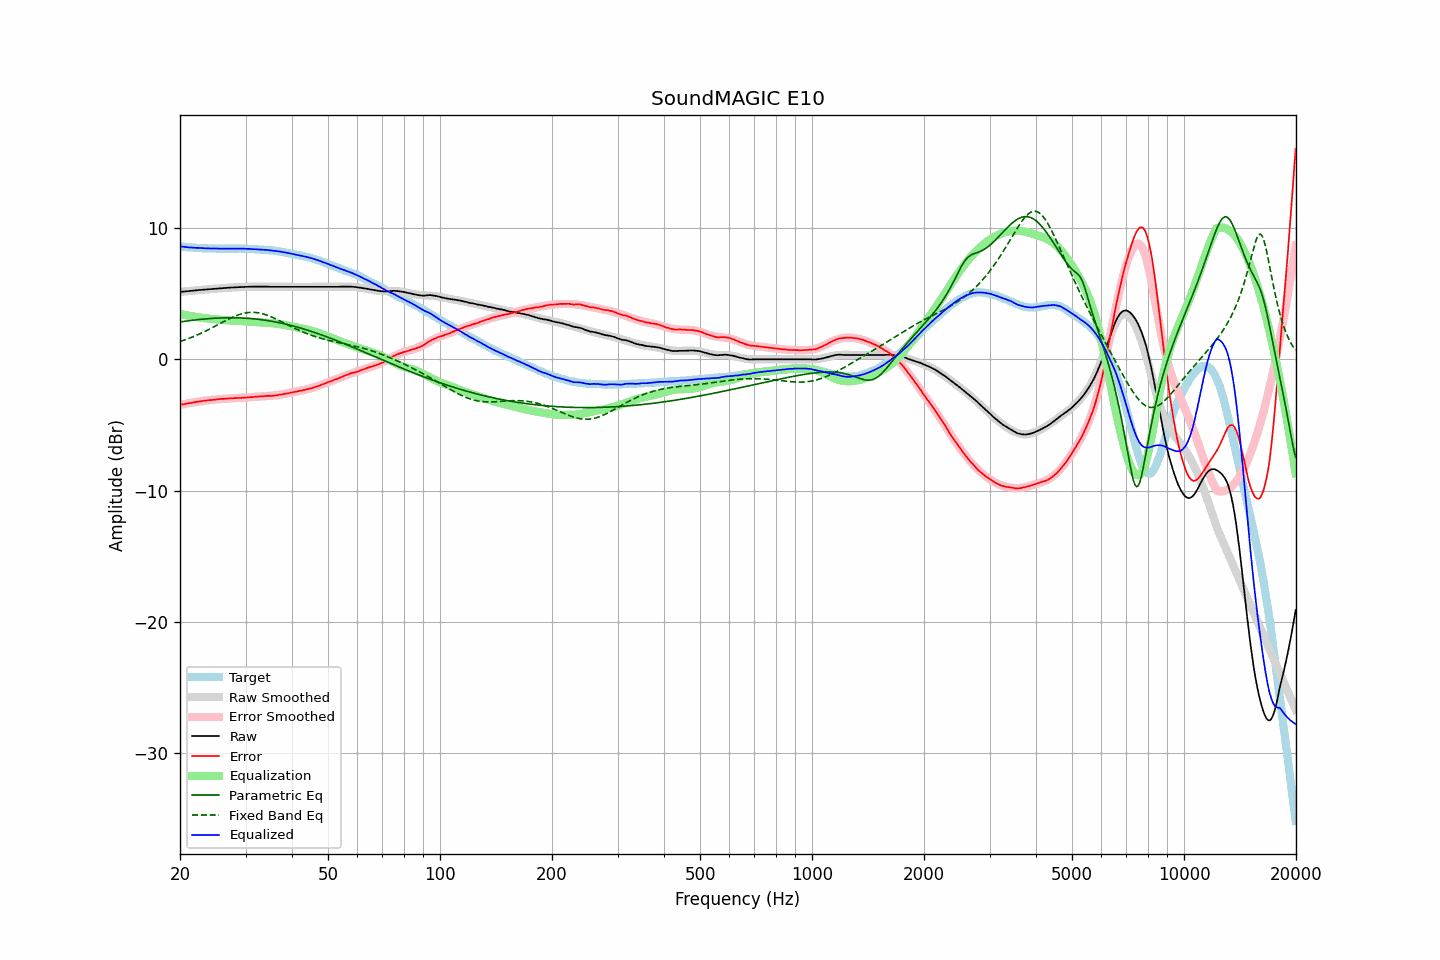

The table this chart was drawn from, first rows:
frequency, raw, error, smoothed, error_smoothed, equalization, parametric_eq, fixed_band_eq, equalized_raw, equalized_smoothed, target
20.00, 5.15, -3.46, 5.15, -3.47, 3.47, 2.86, 1.36, 8.62, 8.61, 8.61
20.20, 5.16, -3.44, 5.16, -3.44, 3.44, 2.87, 1.40, 8.60, 8.60, 8.60
20.40, 5.17, -3.42, 5.17, -3.42, 3.42, 2.89, 1.45, 8.59, 8.59, 8.59
20.61, 5.18, -3.40, 5.18, -3.39, 3.39, 2.91, 1.49, 8.57, 8.57, 8.58
20.81, 5.19, -3.37, 5.20, -3.37, 3.37, 2.93, 1.53, 8.56, 8.56, 8.56
21.02, 5.20, -3.34, 5.21, -3.34, 3.34, 2.94, 1.58, 8.55, 8.55, 8.55
21.23, 5.21, -3.32, 5.22, -3.32, 3.32, 2.96, 1.62, 8.53, 8.54, 8.54
21.44, 5.23, -3.31, 5.23, -3.30, 3.30, 2.97, 1.67, 8.53, 8.53, 8.54
21.66, 5.24, -3.28, 5.24, -3.28, 3.28, 2.99, 1.72, 8.52, 8.52, 8.52
21.87, 5.25, -3.27, 5.25, -3.26, 3.26, 3.00, 1.77, 8.51, 8.51, 8.52
22.09, 5.26, -3.24, 5.26, -3.24, 3.24, 3.02, 1.82, 8.50, 8.51, 8.50
22.31, 5.28, -3.22, 5.28, -3.22, 3.22, 3.03, 1.88, 8.50, 8.50, 8.50
22.54, 5.29, -3.20, 5.29, -3.20, 3.20, 3.04, 1.93, 8.50, 8.49, 8.49
22.76, 5.30, -3.19, 5.30, -3.19, 3.19, 3.06, 1.99, 8.49, 8.49, 8.49
22.99, 5.31, -3.17, 5.31, -3.17, 3.17, 3.07, 2.05, 8.48, 8.48, 8.48
23.22, 5.32, -3.14, 5.32, -3.15, 3.15, 3.08, 2.11, 8.48, 8.48, 8.47
23.45, 5.33, -3.14, 5.33, -3.14, 3.14, 3.09, 2.17, 8.47, 8.47, 8.47
23.69, 5.34, -3.12, 5.34, -3.12, 3.12, 3.10, 2.23, 8.46, 8.46, 8.46
23.92, 5.35, -3.10, 5.35, -3.11, 3.11, 3.11, 2.29, 8.46, 8.46, 8.45
24.16, 5.36, -3.10, 5.36, -3.09, 3.09, 3.12, 2.35, 8.46, 8.46, 8.46
24.40, 5.37, -3.09, 5.37, -3.08, 3.08, 3.13, 2.42, 8.45, 8.45, 8.46
24.65, 5.38, -3.08, 5.38, -3.07, 3.07, 3.14, 2.48, 8.45, 8.45, 8.46
24.89, 5.39, -3.06, 5.39, -3.06, 3.06, 3.14, 2.54, 8.45, 8.45, 8.46
25.14, 5.40, -3.04, 5.40, -3.05, 3.05, 3.15, 2.61, 8.45, 8.45, 8.44
25.39, 5.41, -3.03, 5.41, -3.03, 3.03, 3.16, 2.68, 8.45, 8.45, 8.44
25.65, 5.42, -3.02, 5.42, -3.02, 3.02, 3.16, 2.74, 8.45, 8.44, 8.44
25.91, 5.43, -3.01, 5.43, -3.01, 3.01, 3.17, 2.81, 8.44, 8.44, 8.44
26.16, 5.44, -3.00, 5.44, -3.00, 3.00, 3.17, 2.87, 8.44, 8.44, 8.45
26.43, 5.44, -3.00, 5.45, -2.99, 2.99, 3.17, 2.94, 8.44, 8.44, 8.44
26.69, 5.45, -2.99, 5.45, -2.99, 2.99, 3.17, 3.00, 8.44, 8.44, 8.44
26.96, 5.46, -2.98, 5.46, -2.98, 2.98, 3.18, 3.06, 8.44, 8.44, 8.44
27.23, 5.47, -2.97, 5.47, -2.97, 2.97, 3.18, 3.12, 8.44, 8.44, 8.44
27.50, 5.48, -2.95, 5.48, -2.97, 2.97, 3.18, 3.18, 8.45, 8.44, 8.43
27.77, 5.48, -2.96, 5.48, -2.96, 2.96, 3.18, 3.23, 8.44, 8.44, 8.44
28.05, 5.49, -2.95, 5.49, -2.95, 2.95, 3.17, 3.29, 8.44, 8.44, 8.44
28.33, 5.50, -2.95, 5.50, -2.95, 2.95, 3.17, 3.34, 8.45, 8.44, 8.45
28.62, 5.50, -2.94, 5.50, -2.94, 2.94, 3.17, 3.38, 8.44, 8.44, 8.44
28.90, 5.51, -2.94, 5.51, -2.93, 2.93, 3.17, 3.42, 8.44, 8.44, 8.45
29.19, 5.51, -2.94, 5.52, -2.93, 2.93, 3.16, 3.46, 8.44, 8.44, 8.45
29.48, 5.52, -2.92, 5.52, -2.92, 2.92, 3.16, 3.50, 8.44, 8.44, 8.44
29.78, 5.53, -2.91, 5.53, -2.91, 2.91, 3.15, 3.53, 8.44, 8.44, 8.44
30.08, 5.53, -2.91, 5.53, -2.90, 2.90, 3.14, 3.55, 8.43, 8.43, 8.44
30.38, 5.53, -2.89, 5.54, -2.89, 2.89, 3.13, 3.57, 8.43, 8.43, 8.42
30.68, 5.54, -2.88, 5.54, -2.89, 2.89, 3.12, 3.58, 8.43, 8.42, 8.42
30.99, 5.54, -2.88, 5.54, -2.88, 2.88, 3.11, 3.59, 8.42, 8.42, 8.42
31.30, 5.54, -2.87, 5.55, -2.87, 2.87, 3.10, 3.59, 8.41, 8.41, 8.41
31.61, 5.55, -2.86, 5.55, -2.85, 2.85, 3.09, 3.59, 8.41, 8.40, 8.41
31.93, 5.55, -2.83, 5.55, -2.84, 2.84, 3.08, 3.58, 8.40, 8.40, 8.38
32.24, 5.55, -2.84, 5.55, -2.84, 2.84, 3.07, 3.56, 8.39, 8.39, 8.39
32.57, 5.55, -2.82, 5.55, -2.83, 2.83, 3.05, 3.55, 8.38, 8.38, 8.37
32.89, 5.55, -2.82, 5.55, -2.82, 2.82, 3.04, 3.52, 8.37, 8.37, 8.37
33.22, 5.55, -2.81, 5.55, -2.81, 2.81, 3.02, 3.49, 8.37, 8.36, 8.36
33.55, 5.55, -2.81, 5.55, -2.81, 2.81, 3.01, 3.46, 8.36, 8.36, 8.36
33.89, 5.55, -2.79, 5.55, -2.80, 2.80, 2.99, 3.42, 8.35, 8.35, 8.34
34.23, 5.55, -2.78, 5.54, -2.79, 2.79, 2.97, 3.38, 8.34, 8.34, 8.33
34.57, 5.54, -2.78, 5.54, -2.78, 2.78, 2.95, 3.33, 8.33, 8.33, 8.32
34.92, 5.53, -2.77, 5.54, -2.78, 2.78, 2.93, 3.28, 8.31, 8.32, 8.31
35.27, 5.53, -2.79, 5.54, -2.77, 2.77, 2.91, 3.23, 8.30, 8.30, 8.32
35.62, 5.53, -2.76, 5.54, -2.76, 2.76, 2.89, 3.18, 8.29, 8.29, 8.29
35.97, 5.53, -2.75, 5.53, -2.74, 2.74, 2.87, 3.12, 8.27, 8.28, 8.29
... 635 more rows
